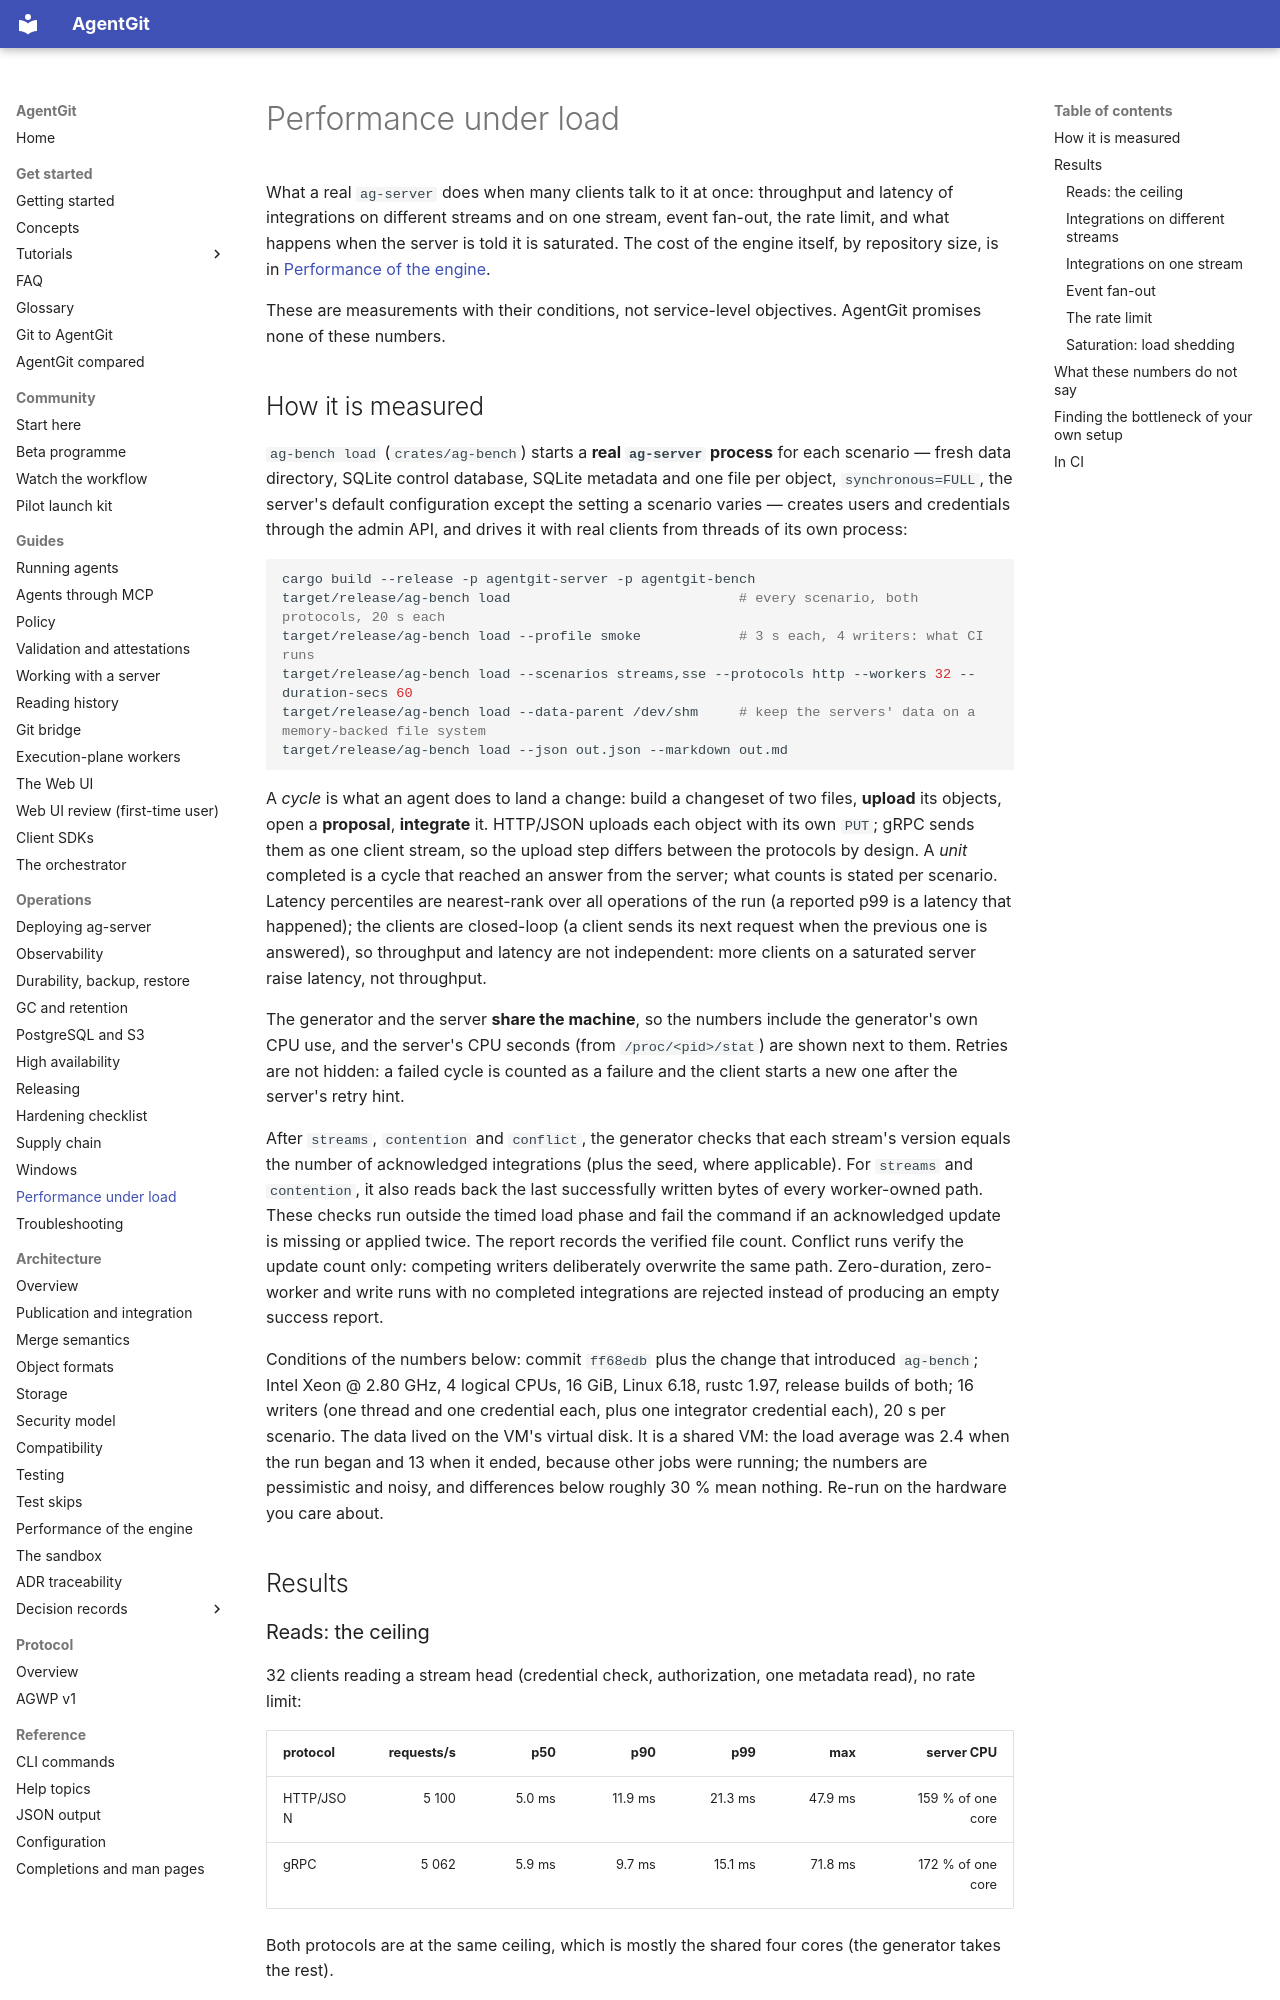

repository: Paffin/AgentGit · page: operations/performance/index.html · generator: mkdocs

# Performance under load

What a real `ag-server` does when many clients talk to it at once: throughput and latency of integrations on
different streams and on one stream, event fan-out, the rate limit, and what happens when the server is told it is
saturated. The cost of the engine itself, by repository size, is in
[Performance of the engine](../architecture/performance.md).

These are measurements with their conditions, not service-level objectives. AgentGit promises none of these numbers.

## How it is measured

`ag-bench load` (`crates/ag-bench`) starts a **real `ag-server` process** for each scenario — fresh data directory,
SQLite control database, SQLite metadata and one file per object, `synchronous=FULL`, the server's default
configuration except the setting a scenario varies — creates users and credentials through the admin API, and drives
it with real clients from threads of its own process:

```sh
cargo build --release -p agentgit-server -p agentgit-bench
target/release/ag-bench load                            # every scenario, both protocols, 20 s each
target/release/ag-bench load --profile smoke            # 3 s each, 4 writers: what CI runs
target/release/ag-bench load --scenarios streams,sse --protocols http --workers 32 --duration-secs 60
target/release/ag-bench load --data-parent /dev/shm     # keep the servers' data on a memory-backed file system
target/release/ag-bench load --json out.json --markdown out.md
```

A *cycle* is what an agent does to land a change: build a changeset of two files, **upload** its objects, open a
**proposal**, **integrate** it. HTTP/JSON uploads each object with its own `PUT`; gRPC sends them as one client
stream, so the upload step differs between the protocols by design. A *unit* completed is a cycle that reached an
answer from the server; what counts is stated per scenario. Latency percentiles are nearest-rank over all
operations of the run (a reported p99 is a latency that happened); the clients are closed-loop (a client sends its
next request when the previous one is answered), so throughput and latency are not independent: more clients on a
saturated server raise latency, not throughput.

The generator and the server **share the machine**, so the numbers include the generator's own CPU use, and the
server's CPU seconds (from `/proc/<pid>/stat`) are shown next to them. Retries are not hidden: a failed cycle is
counted as a failure and the client starts a new one after the server's retry hint.

After `streams`, `contention` and `conflict`, the generator checks that each stream's version equals the number
of acknowledged integrations (plus the seed, where applicable). For `streams` and `contention`, it also reads back
the last successfully written bytes of every worker-owned path. These checks run outside the timed load phase and
fail the command if an acknowledged update is missing or applied twice. The report records the verified file count.
Conflict runs verify the update count only: competing writers deliberately overwrite the same path. Zero-duration,
zero-worker and write runs with no completed integrations are rejected instead of producing an empty success report.

Conditions of the numbers below: commit `ff68edb` plus the change that introduced `ag-bench`; Intel Xeon @ 2.80 GHz,
4 logical CPUs, 16 GiB, Linux 6.18, rustc 1.97, release builds of both; 16 writers (one thread and one credential
each, plus one integrator credential each), 20 s per scenario. The data lived on the VM's virtual disk. It is a shared
VM: the load average was 2.4 when the run began and 13 when it ended, because other jobs were running; the numbers are
pessimistic and noisy, and differences below roughly 30 % mean nothing. Re-run on the hardware you care about.

## Results
